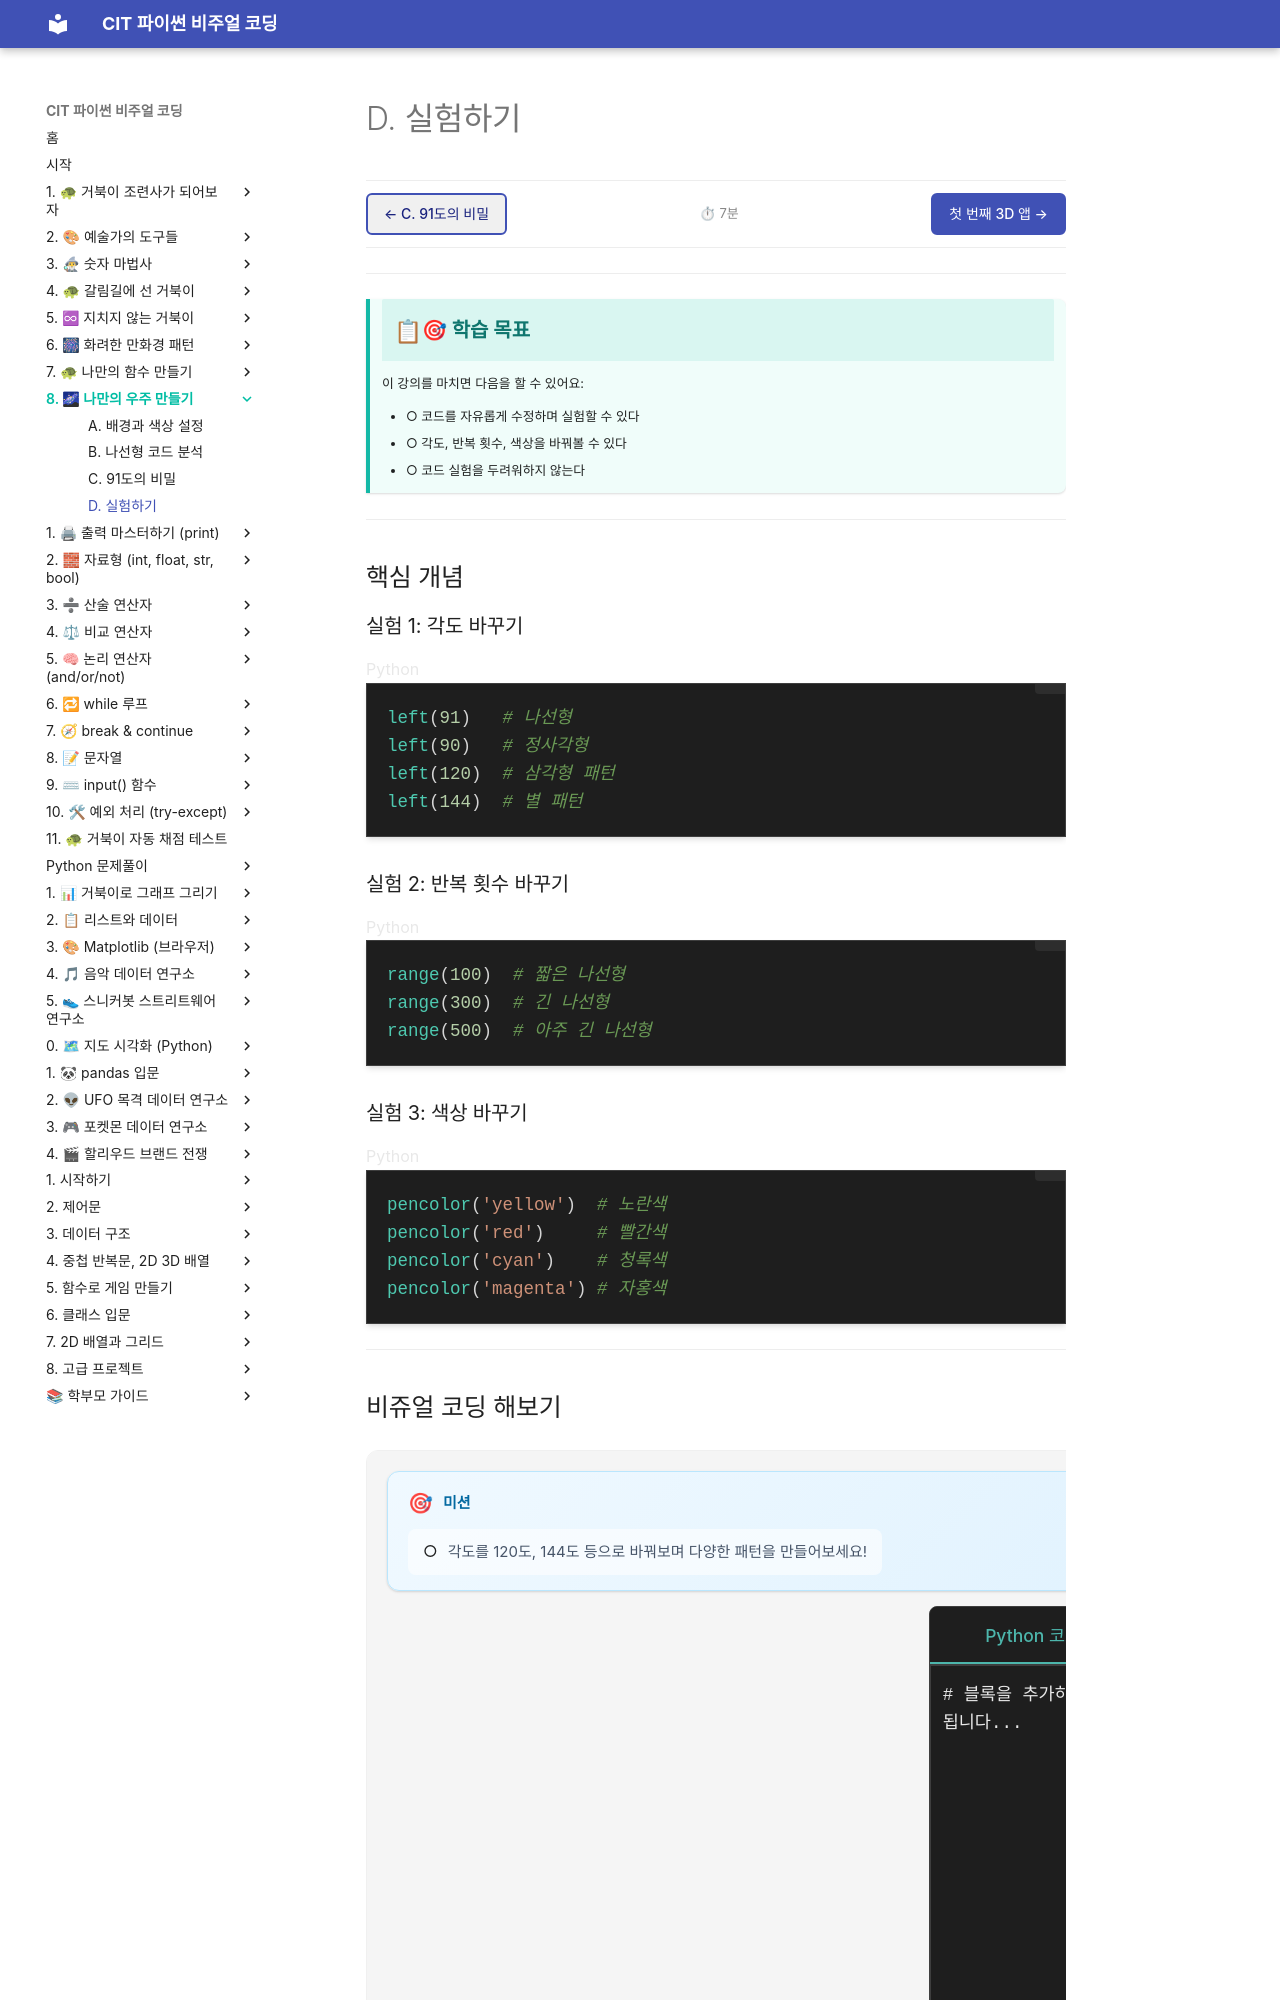

repository: jojungwhan/ursina_games_collection · page: pre_basics/06_spiral/chunk_d_experiment.html · generator: mkdocs

# D. 실험하기

**예상 시간**: 7분 | **이전**: [C. 91도의 비밀](chunk_c_91.md)

---

## 학습 목표

- 코드를 자유롭게 수정하며 실험할 수 있다
- 각도, 반복 횟수, 색상을 바꿔볼 수 있다
- 코드 실험을 두려워하지 않는다

---

## 핵심 개념

### 실험 1: 각도 바꾸기

```python
left(91)   # 나선형
left(90)   # 정사각형
left(120)  # 삼각형 패턴
left(144)  # 별 패턴
```

### 실험 2: 반복 횟수 바꾸기

```python
range(100)  # 짧은 나선형
range(300)  # 긴 나선형
range(500)  # 아주 긴 나선형
```

### 실험 3: 색상 바꾸기

```python
pencolor('yellow')  # 노란색
pencolor('red')     # 빨간색
pencolor('cyan')    # 청록색
pencolor('magenta') # 자홍색
```

---
